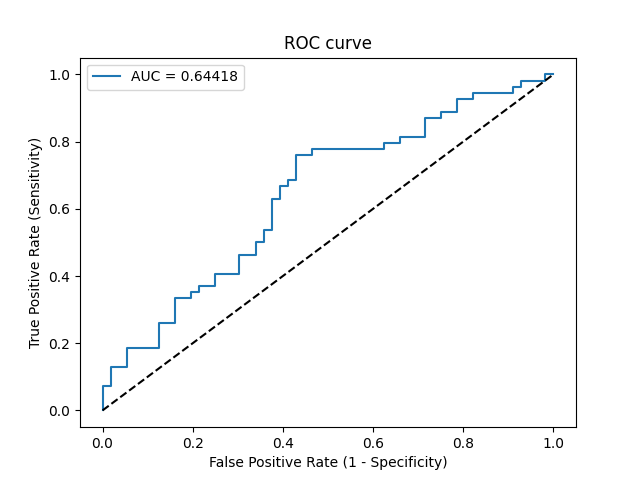

Source data for this figure (header and first rows):
Threshold, Sensitivity, Specificity, NPV, PPV
inf, 0.0, 1.0, 0.5091, 0
0.7328, 0.01852, 1.0, 0.5138, 1.0
0.7023, 0.07407, 1.0, 0.5283, 1.0
0.6868, 0.07407, 0.9821, 0.5238, 0.8
0.6573, 0.1296, 0.9821, 0.5392, 0.875
0.6454, 0.1296, 0.9464, 0.53, 0.7
0.6288, 0.1852, 0.9464, 0.5464, 0.7692
0.6183, 0.1852, 0.875, 0.5269, 0.5882
0.6045, 0.2593, 0.875, 0.5506, 0.6667
0.6005, 0.2593, 0.8393, 0.5402, 0.6087
0.576, 0.3333, 0.8393, 0.5663, 0.6667
0.5737, 0.3333, 0.8036, 0.5556, 0.6207
0.5702, 0.3519, 0.8036, 0.5625, 0.6333
0.5701, 0.3519, 0.7857, 0.557, 0.6129
0.5697, 0.3704, 0.7857, 0.5641, 0.625
0.5615, 0.3704, 0.75, 0.5526, 0.5882
0.5537, 0.4074, 0.75, 0.5676, 0.6111
0.5513, 0.4074, 0.6964, 0.5493, 0.5641
0.547, 0.463, 0.6964, 0.5735, 0.5952
0.5394, 0.463, 0.6607, 0.5606, 0.5682
0.5374, 0.5, 0.6607, 0.5781, 0.587
0.5341, 0.5, 0.6429, 0.5714, 0.5745
0.5328, 0.537, 0.6429, 0.5902, 0.5918
0.5322, 0.537, 0.625, 0.5833, 0.58
0.5262, 0.6296, 0.625, 0.6364, 0.6182
0.5258, 0.6296, 0.6071, 0.6296, 0.6071
0.5256, 0.6667, 0.6071, 0.6538, 0.6207
0.5246, 0.6667, 0.5893, 0.6471, 0.6102
0.5238, 0.6852, 0.5893, 0.66, 0.6167
0.5236, 0.6852, 0.5714, 0.6531, 0.6066
0.5184, 0.7593, 0.5714, 0.7111, 0.6308
0.5172, 0.7593, 0.5357, 0.6977, 0.6119
0.5167, 0.7778, 0.5357, 0.7143, 0.6176
0.5132, 0.7778, 0.375, 0.6364, 0.5455
0.5125, 0.7963, 0.375, 0.6562, 0.5513
0.5124, 0.7963, 0.3393, 0.6333, 0.5375
0.5122, 0.8148, 0.3393, 0.6552, 0.5432
0.5112, 0.8148, 0.2857, 0.6154, 0.5238
0.5108, 0.8704, 0.2857, 0.6957, 0.5402
0.5098, 0.8704, 0.25, 0.6667, 0.5281
0.5095, 0.8889, 0.25, 0.7, 0.5333
0.5094, 0.8889, 0.2143, 0.6667, 0.5217
0.5091, 0.9259, 0.2143, 0.75, 0.5319
0.508, 0.9259, 0.1786, 0.7143, 0.5208
0.5079, 0.9444, 0.1786, 0.7692, 0.5258
0.5066, 0.9444, 0.08929, 0.625, 0.5
0.5057, 0.963, 0.08929, 0.7143, 0.5049
0.5056, 0.963, 0.07143, 0.6667, 0.5
0.5055, 0.9815, 0.07143, 0.8, 0.5048
0.5039, 0.9815, 0.01786, 0.5, 0.4907
0.5036, 1.0, 0.01786, 1.0, 0.4954
0.5033, 1.0, 0.0, 0, 0.4909
